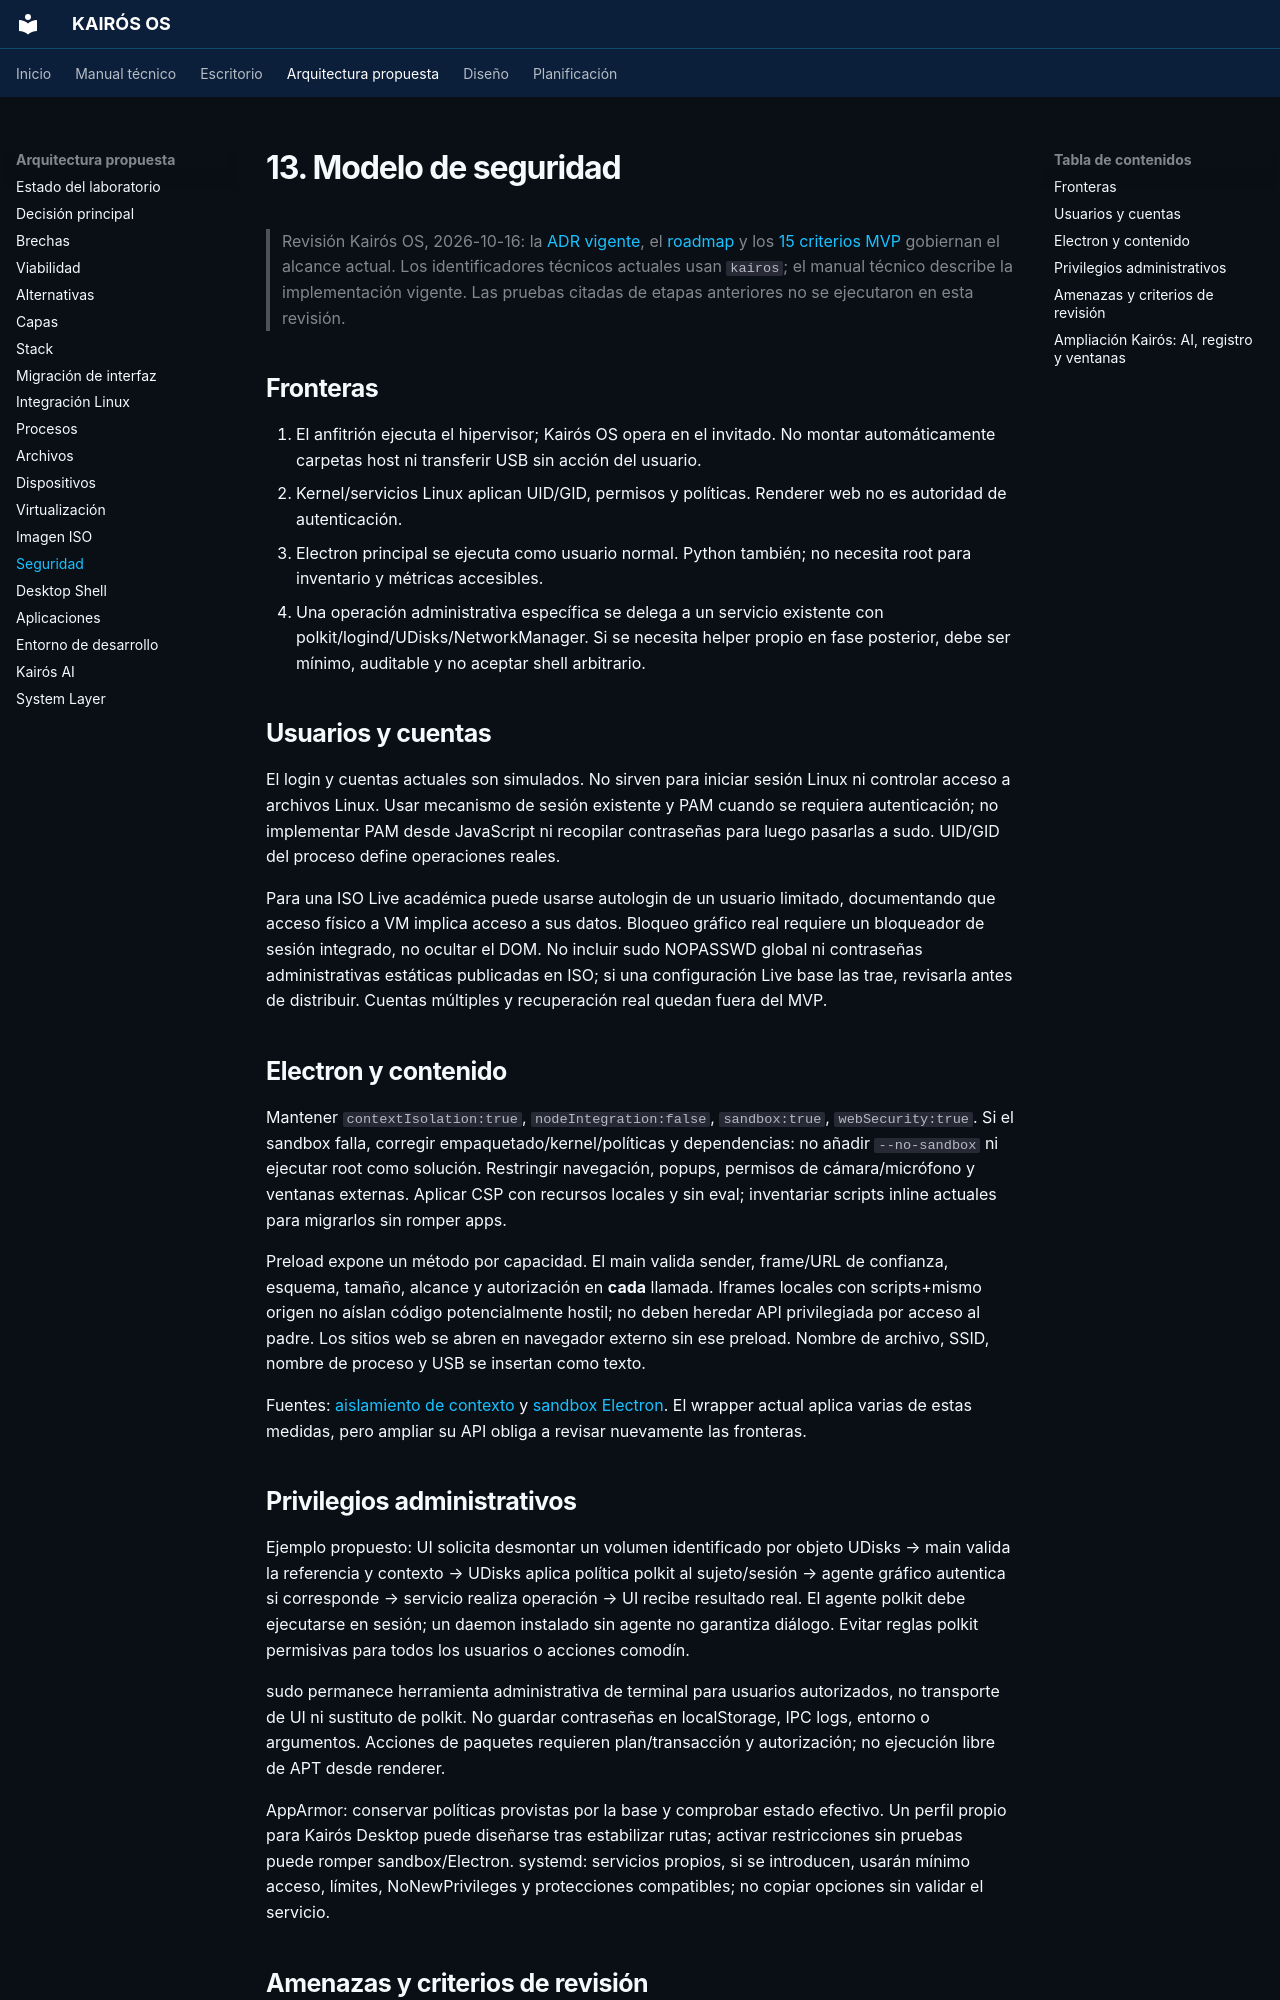

repository: Quiroz-Zuniga/KAIROS-OS- · page: 13-security/index.html · generator: mkdocs

# 13. Modelo de seguridad

> Revisión Kairós OS, 2026-10-16: la [ADR vigente](ARCHITECTURE_DECISION.md), el [roadmap](14-roadmap-8-weeks.md) y los [15 criterios MVP](MVP_ACCEPTANCE.md) gobiernan el alcance actual. Los identificadores técnicos actuales usan `kairos`; el manual técnico describe la implementación vigente. Las pruebas citadas de etapas anteriores no se ejecutaron en esta revisión.

## Fronteras

1. El anfitrión ejecuta el hipervisor; Kairós OS opera en el invitado. No montar automáticamente carpetas host ni transferir USB sin acción del usuario.
2. Kernel/servicios Linux aplican UID/GID, permisos y políticas. Renderer web no es autoridad de autenticación.
3. Electron principal se ejecuta como usuario normal. Python también; no necesita root para inventario y métricas accesibles.
4. Una operación administrativa específica se delega a un servicio existente con polkit/logind/UDisks/NetworkManager. Si se necesita helper propio en fase posterior, debe ser mínimo, auditable y no aceptar shell arbitrario.

## Usuarios y cuentas

El login y cuentas actuales son simulados. No sirven para iniciar sesión Linux ni controlar acceso a archivos Linux. Usar mecanismo de sesión existente y PAM cuando se requiera autenticación; no implementar PAM desde JavaScript ni recopilar contraseñas para luego pasarlas a sudo. UID/GID del proceso define operaciones reales.

Para una ISO Live académica puede usarse autologin de un usuario limitado, documentando que acceso físico a VM implica acceso a sus datos. Bloqueo gráfico real requiere un bloqueador de sesión integrado, no ocultar el DOM. No incluir sudo NOPASSWD global ni contraseñas administrativas estáticas publicadas en ISO; si una configuración Live base las trae, revisarla antes de distribuir. Cuentas múltiples y recuperación real quedan fuera del MVP.

## Electron y contenido

Mantener `contextIsolation:true`, `nodeIntegration:false`, `sandbox:true`, `webSecurity:true`. Si el sandbox falla, corregir empaquetado/kernel/políticas y dependencias: no añadir `--no-sandbox` ni ejecutar root como solución. Restringir navegación, popups, permisos de cámara/micrófono y ventanas externas. Aplicar CSP con recursos locales y sin eval; inventariar scripts inline actuales para migrarlos sin romper apps.

Preload expone un método por capacidad. El main valida sender, frame/URL de confianza, esquema, tamaño, alcance y autorización en **cada** llamada. Iframes locales con scripts+mismo origen no aíslan código potencialmente hostil; no deben heredar API privilegiada por acceso al padre. Los sitios web se abren en navegador externo sin ese preload. Nombre de archivo, SSID, nombre de proceso y USB se insertan como texto.

Fuentes: [aislamiento de contexto](https://www.electronjs.org/docs/latest/tutorial/context-isolation) y [sandbox Electron](https://www.electronjs.org/docs/latest/tutorial/sandbox/). El wrapper actual aplica varias de estas medidas, pero ampliar su API obliga a revisar nuevamente las fronteras.
